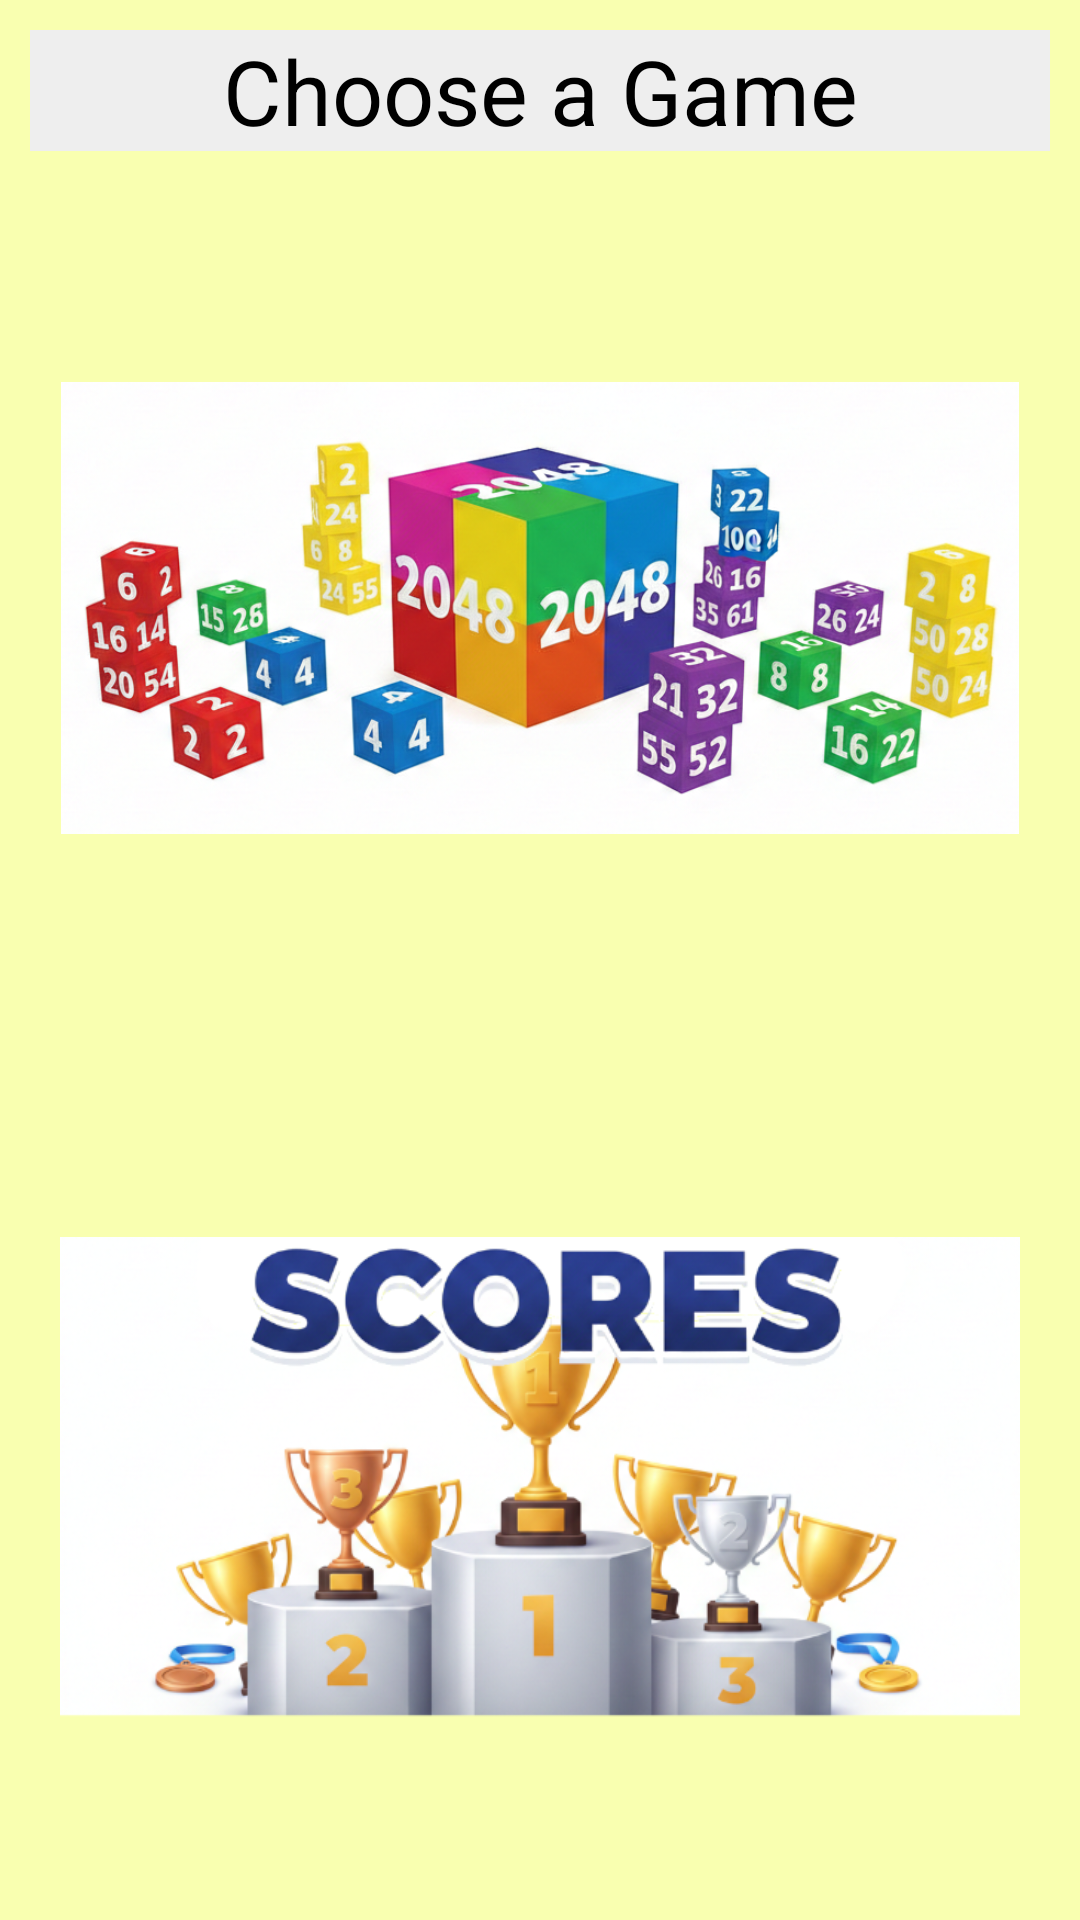

The Android layout XML behind this screen, and the referenced resources:
<!-- AndroidManifest.xml: application theme Theme.GameCenter -->
<!-- res/layout/app_activity_gameselector.xml -->
<?xml version="1.0" encoding="utf-8"?>
<LinearLayout xmlns:android="http://schemas.android.com/apk/res/android"
    android:layout_width="match_parent"
    android:layout_height="match_parent"
    android:orientation="vertical"
    android:background="#F9FFB0">

    <TextView
        android:layout_width="match_parent"
        android:layout_height="wrap_content"
        android:text="Choose a Game"
        android:textSize="30dp"
        android:gravity="center"
        android:layout_margin="10dp"
        android:background="#EEEEEE"/>

    <View
        android:layout_width="match_parent"
        android:layout_height="0dp"
        android:layout_weight="1" />

    <ImageView
        android:layout_width="match_parent"
        android:layout_height="wrap_content"
        android:layout_marginHorizontal="20dp"
        android:adjustViewBounds="true"
        android:onClick="start2048Game"
        android:src="@drawable/app_2048banner" />

    <View
        android:layout_width="match_parent"
        android:layout_height="0dp"
        android:layout_weight="1" />

    <ImageView
        android:layout_width="match_parent"
        android:layout_height="wrap_content"
        android:layout_marginHorizontal="20dp"
        android:adjustViewBounds="true"
        android:onClick="startJuiceDungeon2Game"
        android:src="@drawable/jd2_presentation_scene" />

    <View
        android:layout_width="match_parent"
        android:layout_height="0dp"
        android:layout_weight="1" />

    <ImageView
        android:layout_width="match_parent"
        android:layout_height="wrap_content"
        android:layout_marginHorizontal="20dp"
        android:adjustViewBounds="true"
        android:onClick="startScoreActivity"
        android:src="@drawable/app_gameselector_scores" />

    <View
        android:layout_width="match_parent"
        android:layout_height="0dp"
        android:layout_weight="1" />

</LinearLayout>
<!-- resources referenced by this layout -->
<resources>
  <!-- drawable app_2048banner: png bitmap (drawable, 501806 bytes) -->
  <!-- drawable app_gameselector_scores: png bitmap (drawable, 243915 bytes) -->
</resources>
